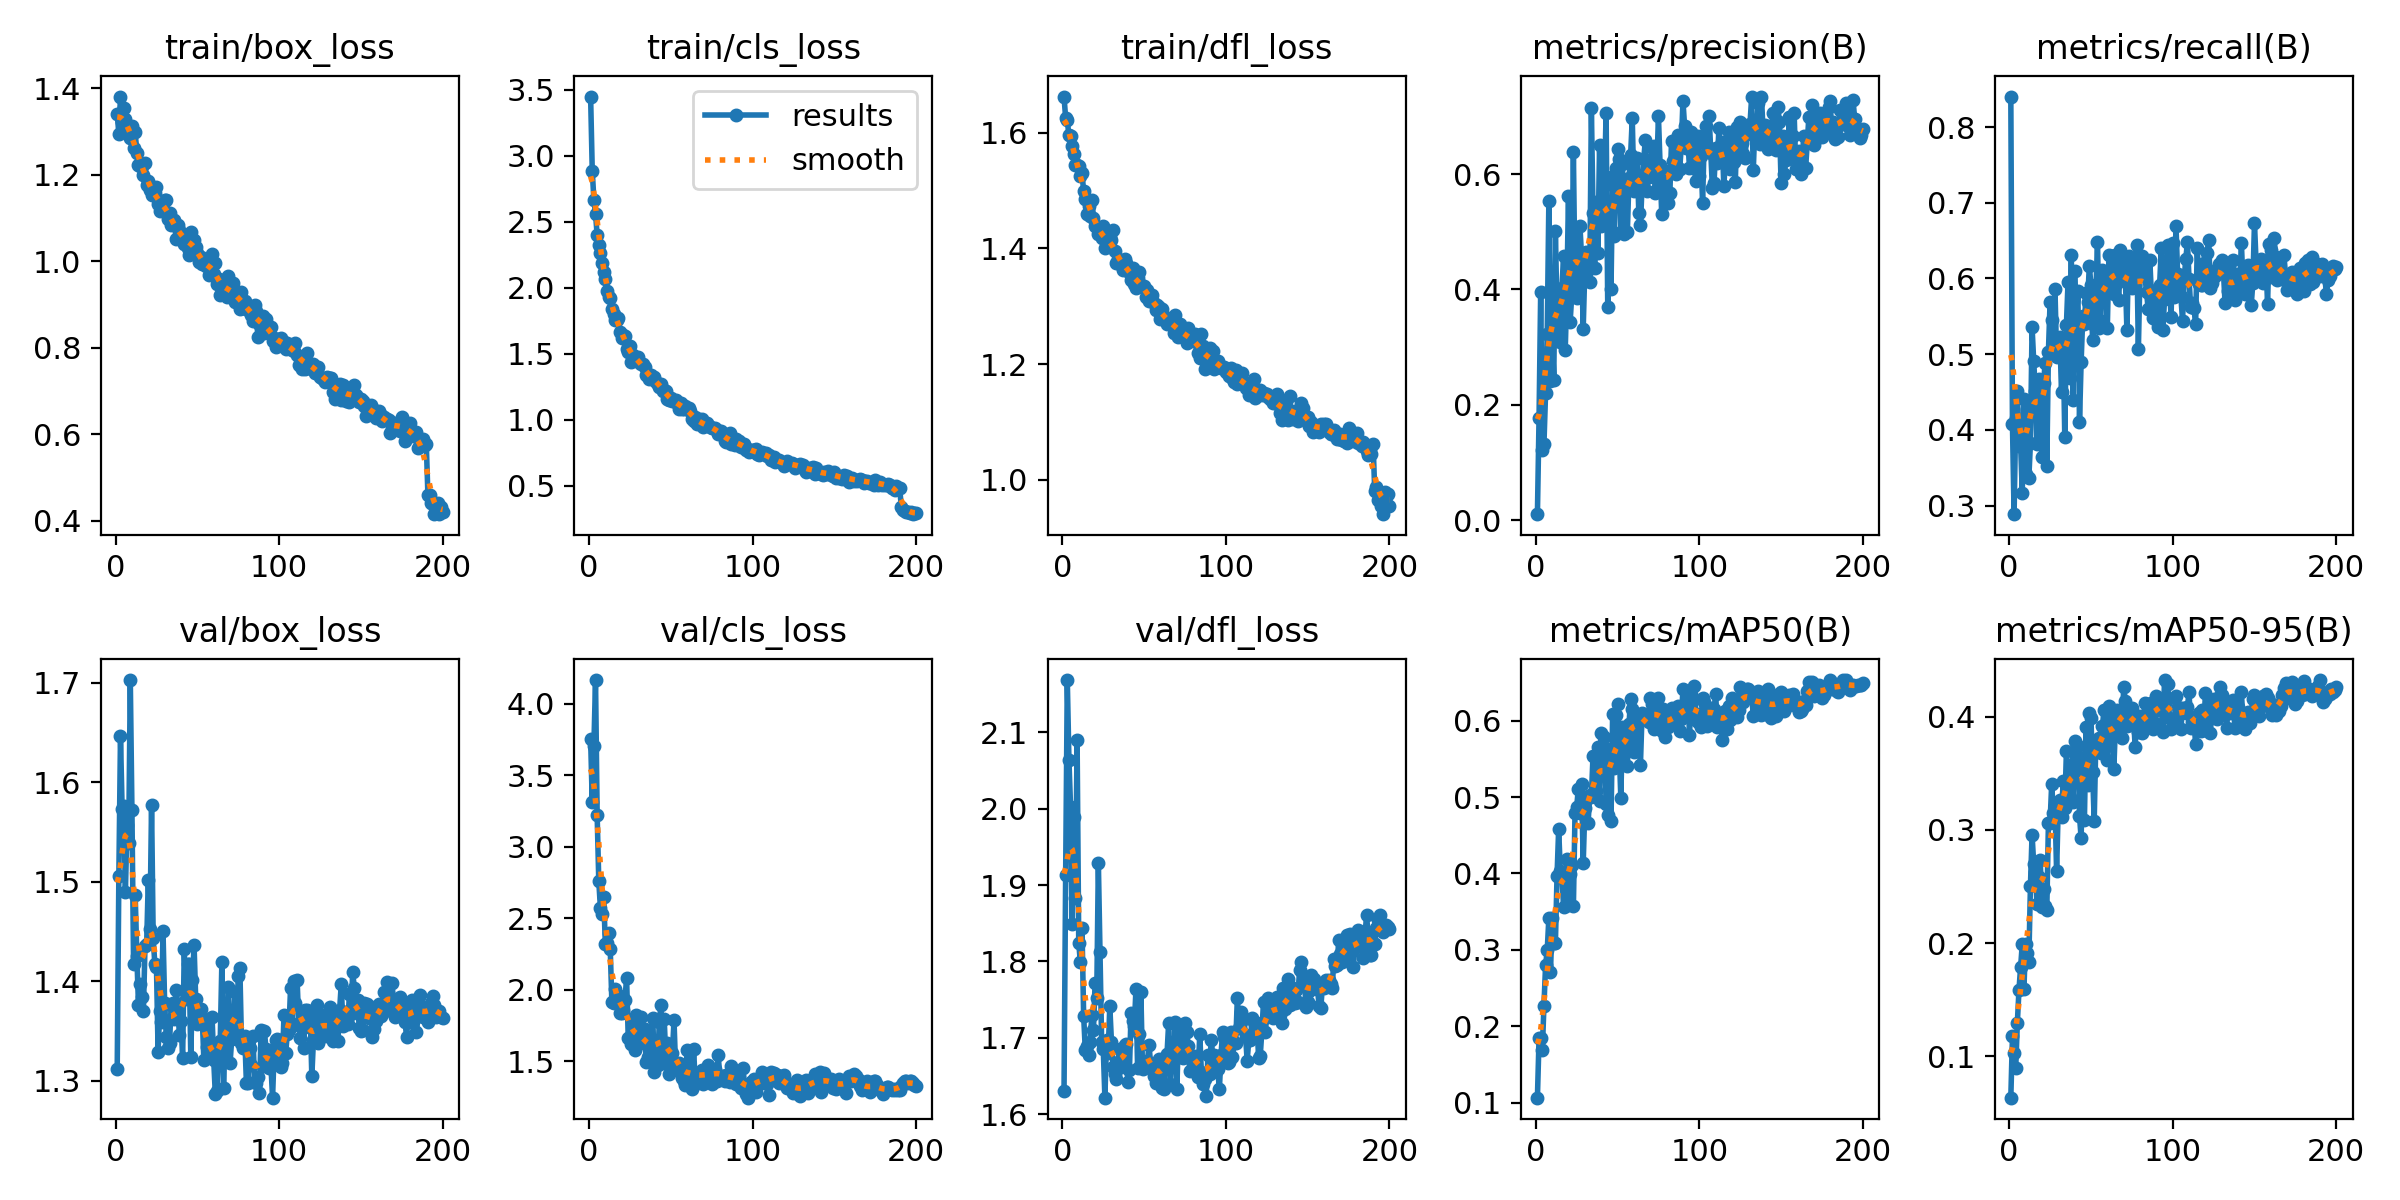

Data behind this chart, as committed beside it:
epoch, train/box_loss, train/cls_loss, train/dfl_loss, metrics/precision(B), metrics/recall(B), metrics/mAP50(B), metrics/mAP50-95(B), val/box_loss, val/cls_loss, val/dfl_loss, lr/pg0, lr/pg1, lr/pg2
1, 1.341, 3.449, 1.663, 0.01048, 0.8403, 0.1063, 0.06332, 1.312, 3.757, 1.63, 0.0002721, 0.0002721, 0.0002721
2, 1.294, 2.888, 1.625, 0.1771, 0.408, 0.1839, 0.1175, 1.506, 3.311, 1.914, 0.0005471, 0.0005471, 0.0005471
3, 1.38, 2.668, 1.621, 0.3953, 0.2886, 0.1842, 0.1024, 1.646, 3.705, 2.168, 0.0008192, 0.0008192, 0.0008192
4, 1.322, 2.561, 1.596, 0.1225, 0.4152, 0.169, 0.08976, 1.573, 4.167, 2.064, 0.0008206, 0.0008206, 0.0008206
5, 1.353, 2.4, 1.594, 0.1325, 0.4512, 0.2269, 0.1297, 1.576, 3.224, 2.002, 0.0008165, 0.0008165, 0.0008165
6, 1.328, 2.323, 1.577, 0.2213, 0.3782, 0.28, 0.1588, 1.49, 2.759, 1.849, 0.0008124, 0.0008124, 0.0008124
7, 1.309, 2.265, 1.562, 0.3235, 0.381, 0.2991, 0.1785, 1.557, 2.574, 1.989, 0.0008083, 0.0008083, 0.0008083
8, 1.296, 2.186, 1.544, 0.5535, 0.3171, 0.3418, 0.1989, 1.539, 2.534, 1.884, 0.0008041, 0.0008041, 0.0008041
9, 1.285, 2.116, 1.544, 0.2417, 0.4404, 0.2705, 0.1594, 1.703, 2.649, 2.089, 0.0008, 0.0008, 0.0008
10, 1.313, 2.063, 1.543, 0.3277, 0.3413, 0.3414, 0.1991, 1.572, 2.321, 1.825, 0.0007959, 0.0007959, 0.0007959
11, 1.262, 1.978, 1.524, 0.2439, 0.4278, 0.3089, 0.1908, 1.418, 2.326, 1.799, 0.0007918, 0.0007918, 0.0007918
12, 1.298, 1.929, 1.531, 0.5017, 0.336, 0.309, 0.1835, 1.486, 2.399, 1.843, 0.0007876, 0.0007876, 0.0007876
13, 1.25, 1.925, 1.498, 0.3539, 0.3823, 0.3965, 0.2505, 1.426, 2.285, 1.729, 0.0007835, 0.0007835, 0.0007835
14, 1.222, 1.836, 1.485, 0.3409, 0.5361, 0.4584, 0.2958, 1.376, 1.913, 1.685, 0.0007794, 0.0007794, 0.0007794
15, 1.22, 1.802, 1.46, 0.3087, 0.4904, 0.4031, 0.2697, 1.397, 1.91, 1.69, 0.0007753, 0.0007753, 0.0007753
16, 1.22, 1.754, 1.473, 0.4027, 0.4514, 0.3985, 0.2631, 1.384, 2.008, 1.678, 0.0007711, 0.0007711, 0.0007711
17, 1.2, 1.755, 1.457, 0.4585, 0.3808, 0.3556, 0.2345, 1.37, 1.912, 1.695, 0.000767, 0.000767, 0.000767
18, 1.227, 1.768, 1.484, 0.2944, 0.4669, 0.3987, 0.2583, 1.436, 1.965, 1.73, 0.0007629, 0.0007629, 0.0007629
19, 1.177, 1.665, 1.453, 0.398, 0.4306, 0.4185, 0.2737, 1.437, 1.839, 1.71, 0.0007588, 0.0007588, 0.0007588
20, 1.184, 1.621, 1.44, 0.5624, 0.3638, 0.3583, 0.2317, 1.502, 1.835, 1.772, 0.0007547, 0.0007547, 0.0007547
21, 1.165, 1.643, 1.437, 0.343, 0.4621, 0.3988, 0.2475, 1.452, 1.858, 1.752, 0.0007505, 0.0007505, 0.0007505
22, 1.152, 1.638, 1.424, 0.3905, 0.4882, 0.4113, 0.2324, 1.577, 1.932, 1.929, 0.0007464, 0.0007464, 0.0007464
23, 1.162, 1.533, 1.433, 0.6378, 0.3526, 0.3572, 0.2289, 1.443, 2.084, 1.813, 0.0007423, 0.0007423, 0.0007423
24, 1.157, 1.51, 1.418, 0.4039, 0.5032, 0.4796, 0.3062, 1.418, 1.666, 1.695, 0.0007382, 0.0007382, 0.0007382
25, 1.171, 1.562, 1.439, 0.3852, 0.5683, 0.4864, 0.306, 1.415, 1.67, 1.686, 0.000734, 0.000734, 0.000734
26, 1.132, 1.438, 1.401, 0.4571, 0.5449, 0.5106, 0.3408, 1.329, 1.619, 1.622, 0.0007299, 0.0007299, 0.0007299
27, 1.116, 1.493, 1.412, 0.5104, 0.5042, 0.4793, 0.3147, 1.371, 1.767, 1.697, 0.0007258, 0.0007258, 0.0007258
28, 1.127, 1.463, 1.404, 0.4563, 0.5859, 0.5174, 0.3211, 1.359, 1.579, 1.681, 0.0007217, 0.0007217, 0.0007217
29, 1.132, 1.461, 1.419, 0.3319, 0.4966, 0.413, 0.2635, 1.451, 1.825, 1.742, 0.0007175, 0.0007175, 0.0007175
30, 1.14, 1.472, 1.415, 0.4365, 0.5197, 0.4854, 0.3196, 1.378, 1.635, 1.695, 0.0007134, 0.0007134, 0.0007134
31, 1.141, 1.433, 1.432, 0.4655, 0.523, 0.4998, 0.3268, 1.345, 1.64, 1.662, 0.0007093, 0.0007093, 0.0007093
32, 1.097, 1.42, 1.396, 0.4338, 0.4495, 0.4662, 0.3115, 1.333, 1.812, 1.653, 0.0007052, 0.0007052, 0.0007052
33, 1.112, 1.426, 1.375, 0.4134, 0.518, 0.5026, 0.3428, 1.338, 1.629, 1.646, 0.0007011, 0.0007011, 0.0007011
34, 1.084, 1.397, 1.382, 0.7144, 0.3908, 0.5005, 0.3192, 1.377, 1.729, 1.669, 0.0006969, 0.0006969, 0.0006969
35, 1.089, 1.337, 1.373, 0.5325, 0.5387, 0.5539, 0.3695, 1.378, 1.497, 1.686, 0.0006928, 0.0006928, 0.0006928
36, 1.095, 1.331, 1.378, 0.4379, 0.596, 0.511, 0.3395, 1.362, 1.528, 1.662, 0.0006887, 0.0006887, 0.0006887
37, 1.05, 1.308, 1.363, 0.5509, 0.4684, 0.5081, 0.3295, 1.391, 1.673, 1.675, 0.0006846, 0.0006846, 0.0006846
38, 1.082, 1.338, 1.382, 0.4627, 0.6309, 0.5655, 0.357, 1.377, 1.659, 1.69, 0.0006804, 0.0006804, 0.0006804
39, 1.073, 1.315, 1.374, 0.6502, 0.4399, 0.4943, 0.3243, 1.347, 1.806, 1.691, 0.0006763, 0.0006763, 0.0006763
40, 1.059, 1.323, 1.361, 0.5093, 0.6102, 0.5844, 0.3785, 1.361, 1.427, 1.642, 0.0006722, 0.0006722, 0.0006722
41, 1.062, 1.29, 1.359, 0.5473, 0.5382, 0.5381, 0.3641, 1.323, 1.507, 1.658, 0.0006681, 0.0006681, 0.0006681
42, 1.039, 1.275, 1.346, 0.5793, 0.5828, 0.579, 0.3741, 1.433, 1.475, 1.732, 0.0006639, 0.0006639, 0.0006639
43, 1.059, 1.246, 1.365, 0.7066, 0.4102, 0.4909, 0.3124, 1.382, 1.776, 1.722, 0.0006598, 0.0006598, 0.0006598
44, 1.031, 1.273, 1.338, 0.3696, 0.49, 0.4764, 0.2925, 1.417, 1.893, 1.716, 0.0006557, 0.0006557, 0.0006557
45, 1.015, 1.216, 1.332, 0.519, 0.5499, 0.5626, 0.3633, 1.418, 1.49, 1.764, 0.0006516, 0.0006516, 0.0006516
46, 1.066, 1.228, 1.348, 0.4007, 0.5403, 0.4684, 0.3084, 1.324, 1.798, 1.66, 0.0006475, 0.0006475, 0.0006475
47, 1.046, 1.222, 1.359, 0.5971, 0.5807, 0.6082, 0.3912, 1.401, 1.514, 1.706, 0.0006433, 0.0006433, 0.0006433
48, 1.048, 1.159, 1.337, 0.4926, 0.5694, 0.5376, 0.3398, 1.436, 1.632, 1.76, 0.0006392, 0.0006392, 0.0006392
49, 1.033, 1.149, 1.333, 0.6112, 0.6169, 0.6075, 0.4028, 1.382, 1.414, 1.659, 0.0006351, 0.0006351, 0.0006351
50, 1.019, 1.162, 1.334, 0.6428, 0.5914, 0.6221, 0.3992, 1.357, 1.518, 1.665, 0.000631, 0.000631, 0.000631
51, 0.9977, 1.142, 1.315, 0.6259, 0.5184, 0.5643, 0.3512, 1.365, 1.559, 1.666, 0.0006268, 0.0006268, 0.0006268
52, 1.011, 1.141, 1.327, 0.4997, 0.5389, 0.4991, 0.3079, 1.373, 1.787, 1.67, 0.0006227, 0.0006227, 0.0006227
53, 0.9925, 1.149, 1.309, 0.618, 0.5792, 0.5923, 0.3796, 1.364, 1.445, 1.691, 0.0006186, 0.0006186, 0.0006186
54, 0.9961, 1.13, 1.313, 0.4953, 0.6487, 0.5764, 0.3791, 1.321, 1.456, 1.664, 0.0006145, 0.0006145, 0.0006145
55, 0.9882, 1.082, 1.319, 0.5765, 0.5341, 0.5615, 0.3809, 1.356, 1.486, 1.663, 0.0006103, 0.0006103, 0.0006103
56, 0.991, 1.131, 1.305, 0.5001, 0.5444, 0.541, 0.3677, 1.334, 1.474, 1.65, 0.0006062, 0.0006062, 0.0006062
57, 0.9674, 1.086, 1.293, 0.5939, 0.6106, 0.5953, 0.3916, 1.339, 1.381, 1.641, 0.0006021, 0.0006021, 0.0006021
58, 0.9916, 1.08, 1.302, 0.6331, 0.5929, 0.6285, 0.406, 1.329, 1.365, 1.653, 0.000598, 0.000598, 0.000598
59, 1.016, 1.103, 1.3, 0.6964, 0.6026, 0.6157, 0.388, 1.364, 1.335, 1.673, 0.0005939, 0.0005939, 0.0005939
60, 0.9711, 1.082, 1.277, 0.57, 0.5344, 0.5584, 0.3619, 1.321, 1.579, 1.656, 0.0005897, 0.0005897, 0.0005897
... 140 more rows
